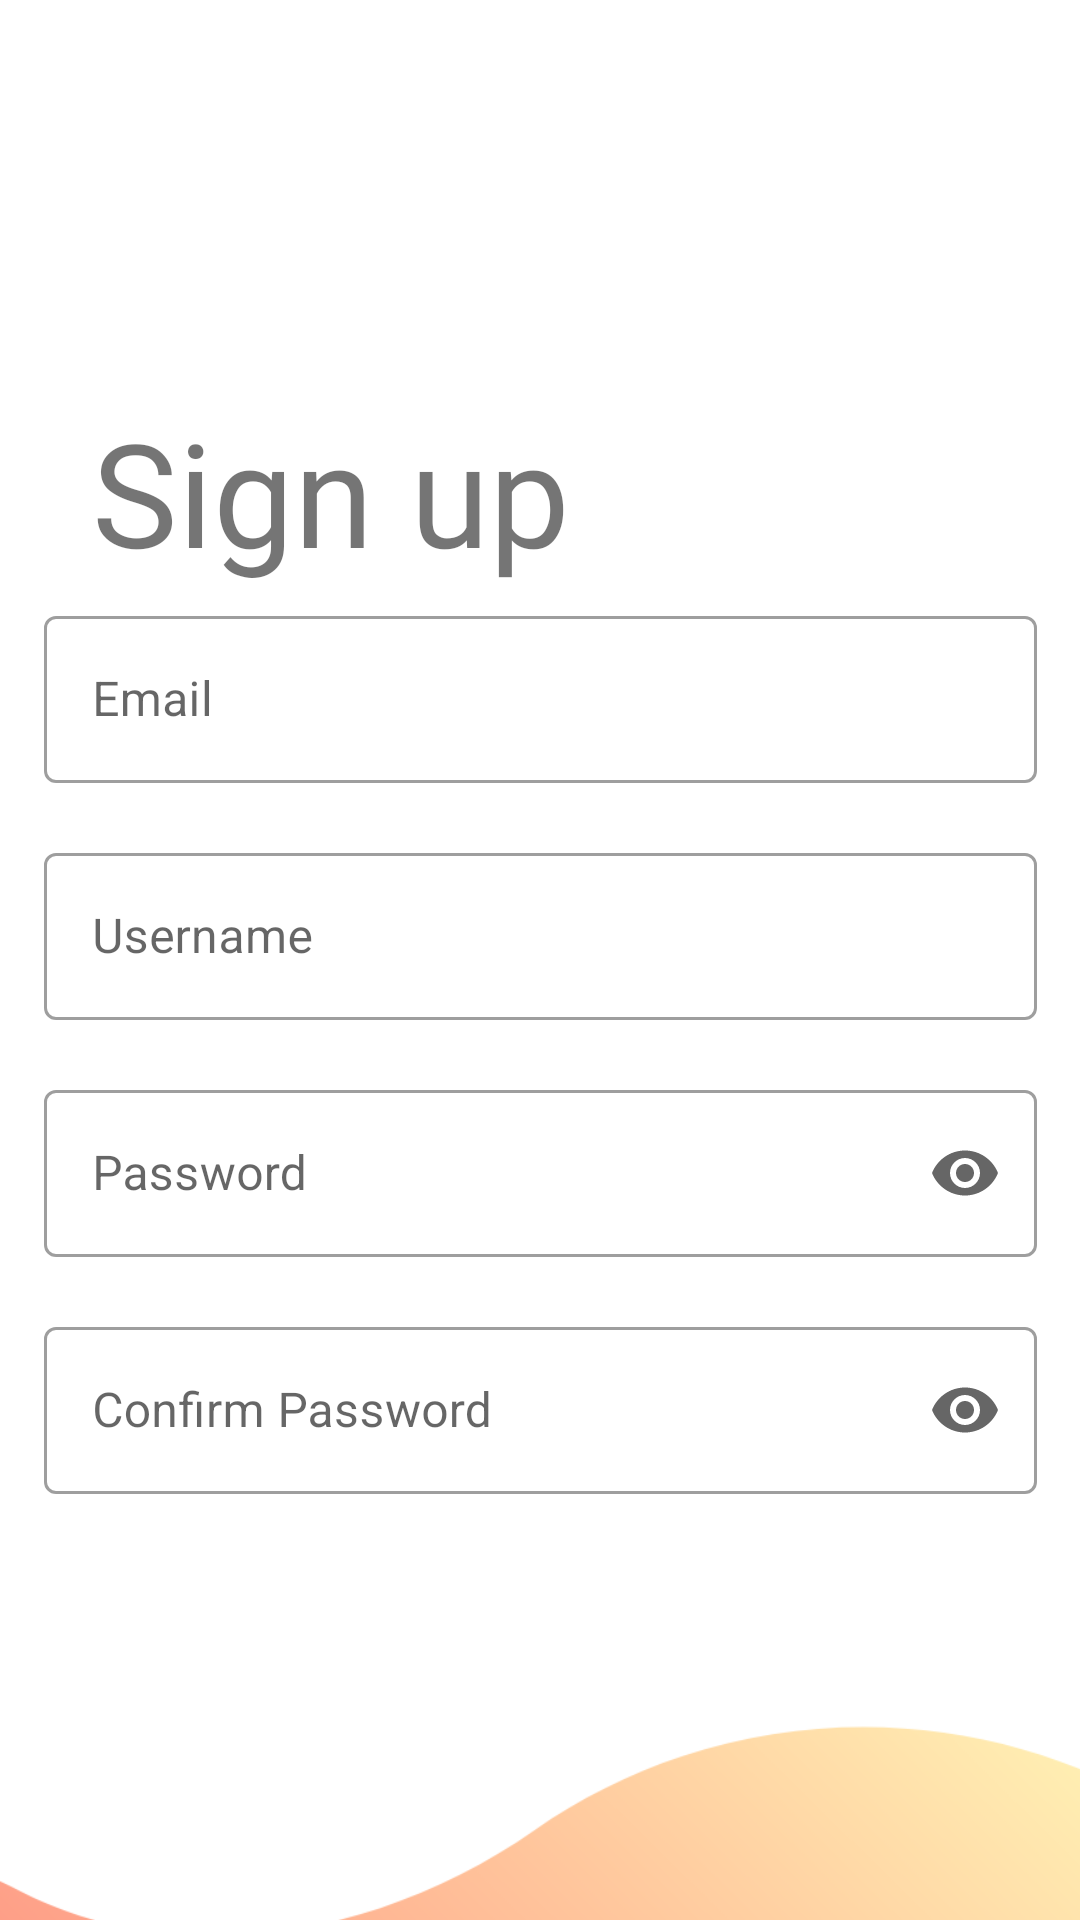

This screen was rendered from an Android layout file. Write that file and the resources it references.
<!-- AndroidManifest.xml: application theme Theme.Chefcito_2 -->
<!-- res/layout/sing_up_fragment.xml -->
<?xml version="1.0" encoding="utf-8"?>
<androidx.constraintlayout.widget.ConstraintLayout xmlns:android="http://schemas.android.com/apk/res/android"
    xmlns:app="http://schemas.android.com/apk/res-auto"
    xmlns:tools="http://schemas.android.com/tools"
    android:layout_width="match_parent"
    android:layout_height="match_parent">


    <TextView
        android:id="@+id/textView"
        android:layout_width="wrap_content"
        android:layout_height="wrap_content"
        android:layout_marginStart="41dp"
        android:layout_marginEnd="277dp"
        android:layout_marginBottom="4dp"
        android:fontFamily="@font/poppins_bold"
        android:text="@string/sing_up"
        android:textSize="48sp"
        app:layout_constraintBottom_toTopOf="@+id/outlinedTextField_email_v"
        app:layout_constraintEnd_toEndOf="parent"
        app:layout_constraintHorizontal_bias="0.089"
        app:layout_constraintStart_toStartOf="parent" />

    <com.google.android.material.textfield.TextInputLayout
        android:id="@+id/outlinedTextField_email_v"
        style="@style/Widget.MaterialComponents.TextInputLayout.OutlinedBox"
        android:layout_width="331dp"
        android:layout_height="69dp"
        android:layout_marginStart="80dp"
        android:layout_marginTop="200dp"
        android:layout_marginEnd="80dp"
        android:hint="Email"
        app:layout_constraintEnd_toEndOf="parent"
        app:layout_constraintStart_toStartOf="parent"
        app:layout_constraintTop_toTopOf="parent">

        <com.google.android.material.textfield.TextInputEditText
            android:layout_width="match_parent"
            android:layout_height="wrap_content"
            android:inputType="textEmailAddress" />

    </com.google.android.material.textfield.TextInputLayout>

    <com.google.android.material.textfield.TextInputLayout
        android:id="@+id/outlinedTextField_username_v"
        style="@style/Widget.MaterialComponents.TextInputLayout.OutlinedBox"
        android:layout_width="331dp"
        android:layout_height="69dp"
        android:layout_marginStart="80dp"
        android:layout_marginTop="10dp"
        android:layout_marginEnd="80dp"
        android:hint="Username"
        app:layout_constraintEnd_toEndOf="parent"
        app:layout_constraintStart_toStartOf="parent"
        app:layout_constraintTop_toBottomOf="@+id/outlinedTextField_email_v">


        <com.google.android.material.textfield.TextInputEditText
            android:layout_width="match_parent"
            android:layout_height="wrap_content" />

    </com.google.android.material.textfield.TextInputLayout>

    <com.google.android.material.textfield.TextInputLayout
        android:id="@+id/outlinedTextField_password_confirm"
        style="@style/Widget.MaterialComponents.TextInputLayout.OutlinedBox"
        android:layout_width="331dp"
        android:layout_height="69dp"

        android:layout_marginTop="10dp"
        android:layout_marginStart="80dp"
        android:layout_marginEnd="80dp"
        android:hint="Confirm Password"
        app:endIconMode="password_toggle"
        app:layout_constraintEnd_toEndOf="parent"
        app:layout_constraintStart_toStartOf="parent"
        app:layout_constraintTop_toBottomOf="@+id/outlinedTextField_password">


        <com.google.android.material.textfield.TextInputEditText
            android:layout_width="match_parent"
            android:layout_height="wrap_content"
            android:inputType="textPassword" />

    </com.google.android.material.textfield.TextInputLayout>

    <com.google.android.material.textfield.TextInputLayout
        android:id="@+id/outlinedTextField_password"
        style="@style/Widget.MaterialComponents.TextInputLayout.OutlinedBox"
        android:layout_width="331dp"
        android:layout_height="69dp"
        android:layout_marginStart="80dp"
        android:layout_marginTop="10dp"
        android:layout_marginEnd="80dp"
        android:hint="Password"
        android:orientation="vertical"
        app:endIconMode="password_toggle"
        app:layout_constraintEnd_toEndOf="parent"
        app:layout_constraintStart_toStartOf="parent"
        app:layout_constraintTop_toBottomOf="@+id/outlinedTextField_username_v">


        <com.google.android.material.textfield.TextInputEditText
            android:layout_width="match_parent"
            android:layout_height="wrap_content"
            android:inputType="textPassword" />

    </com.google.android.material.textfield.TextInputLayout>


    <ImageView
        android:id="@+id/imageView"
        android:layout_width="417dp"
        android:layout_height="533dp"
        android:layout_marginTop="1dp"
        app:layout_constraintBottom_toBottomOf="parent"
        app:layout_constraintEnd_toEndOf="parent"
        app:layout_constraintStart_toStartOf="parent"
        app:layout_constraintTop_toBottomOf="@+id/outlinedTextField_password"
        app:layout_constraintVertical_bias="0.226"
        app:srcCompat="@drawable/wave" />

    <Button
        android:id="@+id/button_next"
        style="@style/Widget.App.Button.OutlinedButton.IconOnly.White"
        android:layout_width="145dp"
        android:layout_height="48dp"
        android:layout_marginTop="176dp"
        android:layout_marginEnd="10dp"
        app:cornerRadius="50dp"
        android:backgroundTint="@color/pink"
        android:fontFamily="@font/roboto_condensed_regular"
        app:icon="@drawable/ic_baseline_arrow_forward_24"
        app:iconGravity="textEnd"
        app:layout_constraintEnd_toEndOf="parent"
        app:layout_constraintHorizontal_bias="0.917"
        app:layout_constraintStart_toStartOf="parent"
        app:layout_constraintTop_toBottomOf="@+id/outlinedTextField_username_v" />

    <Button
        android:id="@+id/button_back"
        style="@style/Widget.App.Button.OutlinedButton.IconOnly"
        android:layout_width="60dp"
        android:layout_height="48dp"
        android:layout_marginStart="10dp"

        android:layout_marginTop="16dp"
        android:layout_marginEnd="10dp"
        android:backgroundTint="@color/transparent"
        android:fontFamily="@font/roboto_condensed_regular"
        app:icon="@drawable/ic_baseline_arrow_back_24"
        app:iconGravity="textEnd"
        app:layout_constraintEnd_toEndOf="parent"
        app:layout_constraintHorizontal_bias="0.018"
        app:layout_constraintStart_toStartOf="parent"
        app:layout_constraintTop_toTopOf="parent" />

</androidx.constraintlayout.widget.ConstraintLayout>
<!-- resources referenced by this layout -->
<resources>
  <color name="pink">#FE6C6C</color>
  <color name="transparent">#00000000</color>
  <!-- drawable ic_baseline_arrow_back_24 (drawable) -->
  <vector android:alpha="0.71" android:height="28dp"
      android:tint="#000000" android:viewportHeight="24"
      android:viewportWidth="24" android:width="28dp" xmlns:android="http://schemas.android.com/apk/res/android">
      <path android:fillColor="@android:color/white" android:pathData="M20,11H7.83l5.59,-5.59L12,4l-8,8 8,8 1.41,-1.41L7.83,13H20v-2z"/>
  </vector>
  <!-- drawable wave: png bitmap (drawable, 26470 bytes) -->
  <string name="sing_up">Sign up</string>
  <style name="Widget.App.Button.OutlinedButton.IconOnly" parent="Widget.MaterialComponents.Button.OutlinedButton">
          <item name="iconPadding">0dp</item>
          <item name="android:insetTop">0dp</item>
          <item name="android:insetBottom">0dp</item>
          <item name="android:paddingLeft">12dp</item>
          <item name="android:paddingRight">12dp</item>
          <item name="android:minWidth">48dp</item>
          <item name="android:minHeight">48dp</item>
      </style>
  <style name="Widget.App.Button.OutlinedButton.IconOnly.White">
          <item name="iconTint">@color/white</item>
      </style>
  <style name="Theme.Chefcito_2" parent="Theme.MaterialComponents.DayNight.NoActionBar">
          
          <item name="colorPrimary">@color/grey</item>
          <item name="colorPrimaryVariant">@color/white</item>
          <item name="colorOnPrimary">@color/white</item>
          
          <item name="colorSecondary">@color/teal_200</item>
          <item name="colorSecondaryVariant">@color/teal_700</item>
          <item name="colorOnSecondary">@color/black</item>
          
          <item name="android:statusBarColor" tools:targetApi="l">?attr/colorPrimaryVariant</item>
          
  
      </style>
  <color name="white">#FFFFFFFF</color>
  <color name="grey">#4E4E4E</color>
  <color name="teal_200">#2C2486</color>
  <color name="teal_700">#2C2486</color>
  <color name="black">#FF000000</color>
</resources>
